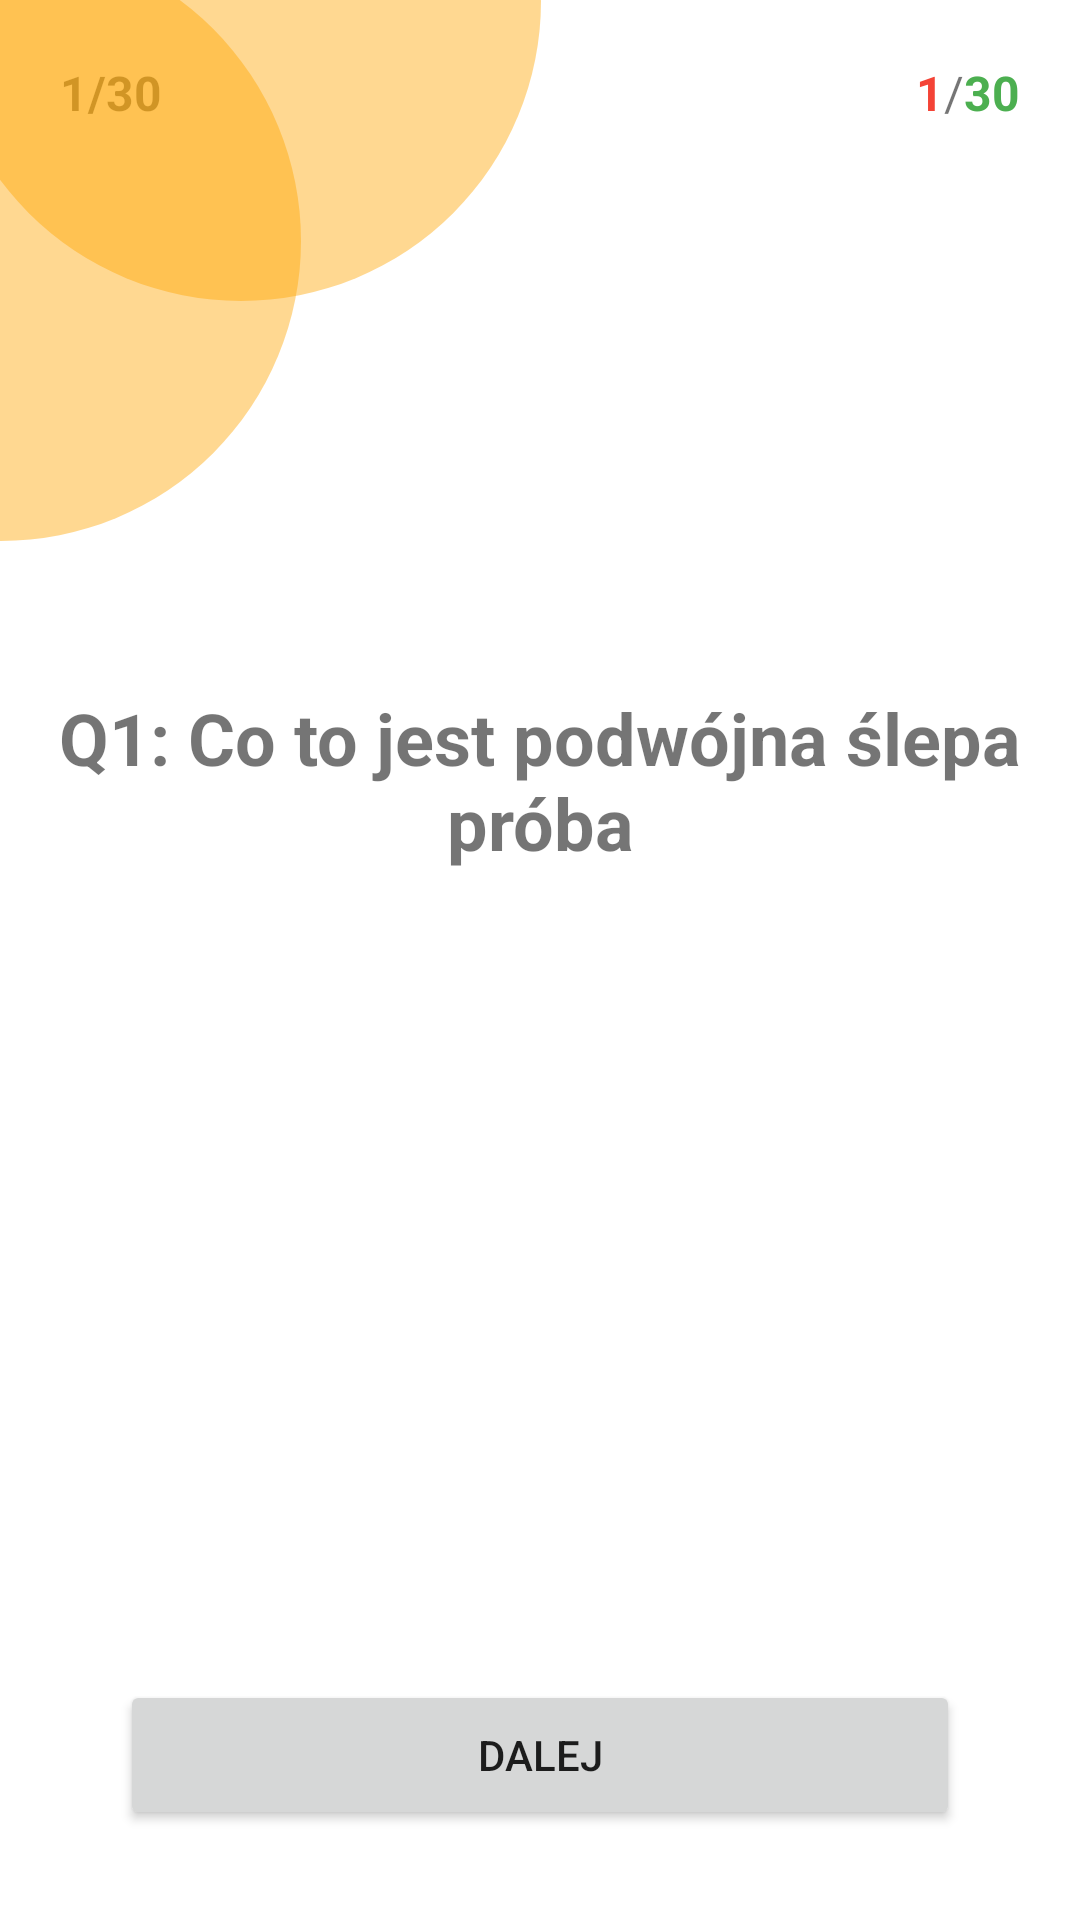

This screen was rendered from an Android layout file. Write that file and the resources it references.
<!-- AndroidManifest.xml: application theme Theme.Fiszkonator -->
<!-- res/layout/activity_finished_quiz.xml -->
<?xml version="1.0" encoding="utf-8"?>
<androidx.constraintlayout.widget.ConstraintLayout xmlns:android="http://schemas.android.com/apk/res/android"
    xmlns:app="http://schemas.android.com/apk/res-auto"
    xmlns:tools="http://schemas.android.com/tools"
    android:layout_width="match_parent"
    android:layout_height="match_parent"
    tools:context=".FinishedQuiz">


    <RelativeLayout
        android:layout_width="match_parent"
        android:layout_height="match_parent">

        <TextView
            android:id="@+id/question_number"
            android:layout_width="wrap_content"
            android:layout_height="wrap_content"
            android:layout_alignParentLeft="true"
            android:layout_margin="20dp"
            android:text="1/30"
            android:textSize="16sp"
            android:textStyle="bold" />

        <TextView
            android:id="@+id/wrong_stats_number"
            android:layout_width="wrap_content"
            android:layout_height="wrap_content"
            android:layout_marginTop="20dp"
            android:layout_toLeftOf="@id/slash_stats_number"
            android:text="1"
            android:textColor="@color/wrong_answer"
            android:textSize="16sp"
            android:textStyle="bold" />

        <TextView
            android:id="@+id/slash_stats_number"
            android:layout_width="wrap_content"
            android:layout_height="wrap_content"
            android:layout_marginTop="20dp"
            android:layout_toLeftOf="@id/correct_stats_number"
            android:text="/"
            android:textSize="16sp" />

        <TextView
            android:id="@+id/correct_stats_number"
            android:layout_width="wrap_content"
            android:layout_height="wrap_content"
            android:layout_alignParentRight="true"
            android:layout_marginTop="20dp"
            android:layout_marginRight="20dp"
            android:text="30"
            android:textColor="@color/correct_answer"
            android:textSize="16sp"
            android:textStyle="bold" />

        <RelativeLayout
            android:id="@+id/circles"
            android:layout_width="wrap_content"
            android:layout_height="wrap_content"
            android:layout_marginStart="-100dp"
            android:layout_marginTop="-100dp">

            <View
                android:id="@+id/circle1"
                android:layout_width="200dp"
                android:layout_height="200dp"
                android:layout_marginStart="80dp"
                android:layout_marginTop="0dp"
                android:alpha="0.43"
                android:background="@drawable/circle" />

            <View
                android:id="@+id/circle2"
                android:layout_width="200dp"
                android:layout_height="200dp"
                android:layout_marginStart="0dp"
                android:layout_marginTop="80dp"
                android:alpha="0.43"
                android:background="@drawable/circle" />

        </RelativeLayout>

        <ScrollView
            android:id="@+id/scrollView"
            android:layout_width="match_parent"
            android:layout_height="match_parent"
            android:layout_marginTop="50dp"
            android:layout_marginBottom="150dp"
            android:fillViewport="true">

            <LinearLayout
                android:layout_width="match_parent"
                android:layout_height="match_parent"
                android:gravity="center"
                android:orientation="vertical">

                <TextView
                    android:id="@+id/question"
                    android:layout_width="match_parent"
                    android:layout_height="wrap_content"
                    android:layout_marginBottom="20dp"
                    android:gravity="center"
                    android:text="Q1: Co to jest podwójna ślepa próba"
                    android:textSize="24sp"
                    android:textStyle="bold" />

                <RadioGroup
                    android:id="@+id/answers"
                    android:layout_width="match_parent"
                    android:layout_height="wrap_content">

                </RadioGroup>

            </LinearLayout>

        </ScrollView>

        <Button
            android:id="@+id/next_question"
            android:layout_width="280dp"
            android:layout_height="50dp"
            android:layout_alignParentBottom="true"
            android:layout_centerInParent="true"
            android:layout_marginBottom="30dp"
            android:onClick="nextQuestionButton"
            android:text="Dalej" />


    </RelativeLayout>

</androidx.constraintlayout.widget.ConstraintLayout>
<!-- resources referenced by this layout -->
<resources>
  <color name="correct_answer">#4CAF50</color>
  <color name="wrong_answer">#F44336</color>
  <!-- drawable circle (drawable) -->
  <?xml version="1.0" encoding="utf-8"?>
  <shape xmlns:android="http://schemas.android.com/apk/res/android"
      android:shape="oval" >
      <solid android:color="@color/orange_main" />
  </shape>
  <style name="Theme.Fiszkonator" parent="Theme.MaterialComponents.DayNight.DarkActionBar">
          
          <item name="colorPrimary">@color/orange_main</item>
          <item name="colorPrimaryVariant">@color/orange_menu</item>
          <item name="colorOnPrimary">@color/white</item>
          
          <item name="colorSecondary">@color/teal_200</item>
          <item name="colorSecondaryVariant">@color/teal_700</item>
          <item name="colorOnSecondary">@color/black</item>
          
          <item name="android:statusBarColor">?attr/colorPrimaryVariant</item>
          
      </style>
  <color name="orange_main">#FFA500</color>
  <color name="orange_menu">#FF6600</color>
  <color name="white">#FFFFFFFF</color>
  <color name="teal_200">#FFA500</color>
  <color name="teal_700">#FF6600</color>
  <color name="black">#FF000000</color>
</resources>
